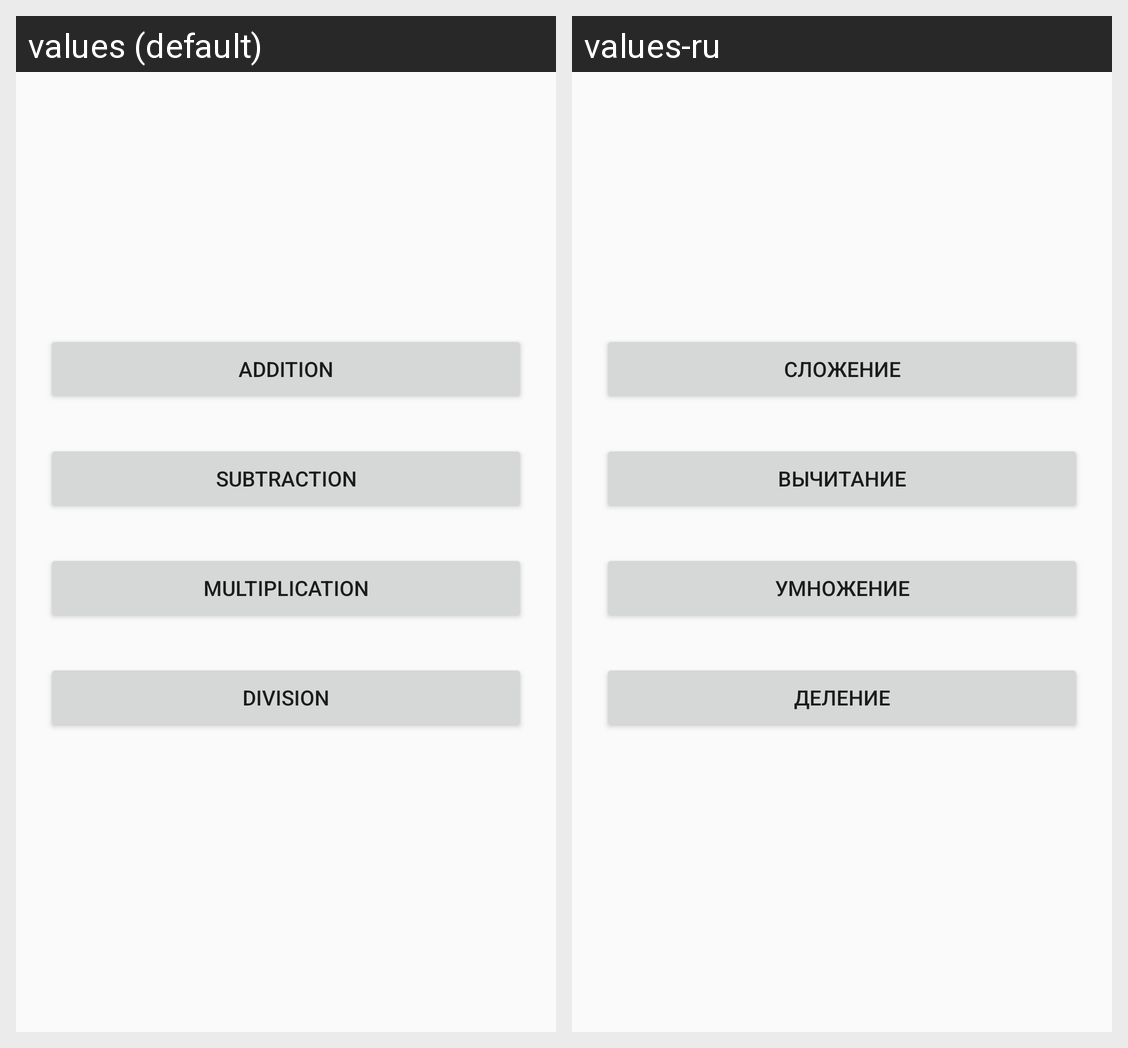

Locale-by-locale string values for the Android screen shown in this grid:
Android screen res/layout/arithmetics_choice.xml rendered under 2 locales, left to right: values (default), values-ru. Device: Nexus 5 (rendered at 1080×1920; each locale shown at half size, 540×960, under a caption strip naming it); theme AppTheme.
Strings drawn on this screen, with the default value and each locale's value (text and hints the layout hard-codes, and strings that could not be matched under every locale, appear in the picture but are not listed):

addition
  values: addition
  values-ru: сложение

subtraction
  values: subtraction
  values-ru: вычитание

multiplication
  values: multiplication
  values-ru: умножение

division
  values: division
  values-ru: деление
